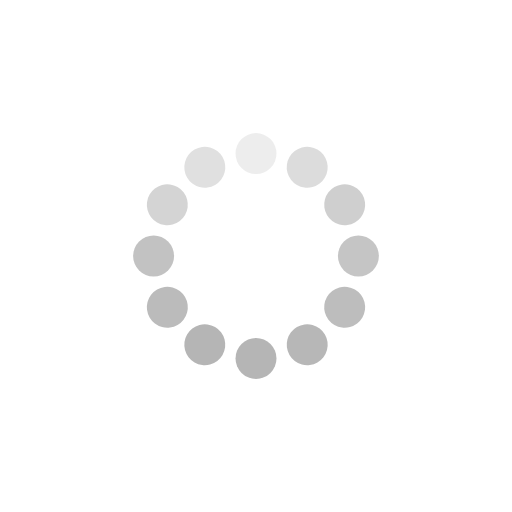
t = 0.00 s
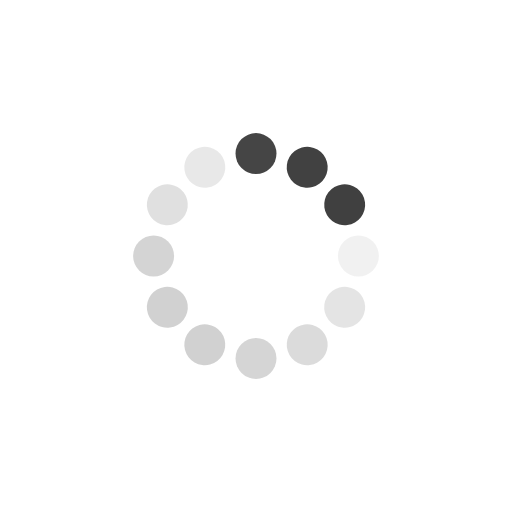
t = 0.25 s
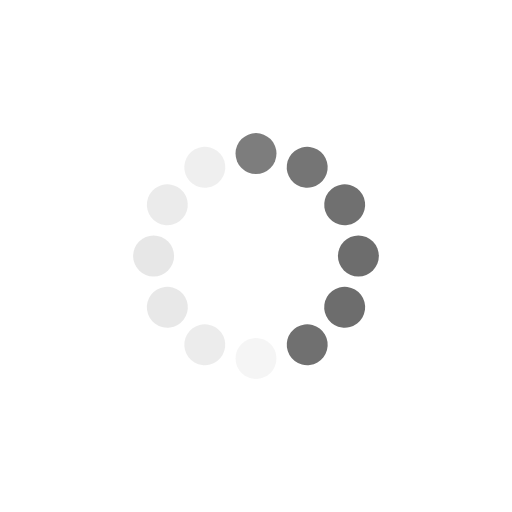
t = 0.50 s
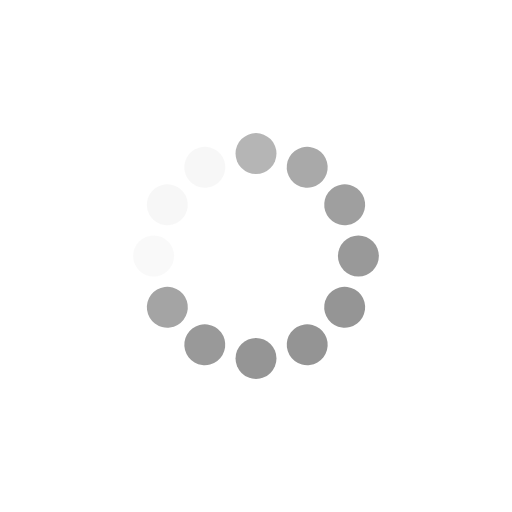
t = 0.75 s

The animated SVG that drew these frames (rendered in a browser with its animation timeline set to each time). Animation: 12 SMIL elements (animate=12); one cycle of 1.00 s, repeats indefinitely.

<svg class="lds-spinner" width="128px"  height="128px"  xmlns="http://www.w3.org/2000/svg" xmlns:xlink="http://www.w3.org/1999/xlink" viewBox="0 0 100 100" preserveAspectRatio="xMidYMid" style="background: none;"><g transform="rotate(0 50 50)">
  <rect x="46" y="26" rx="9.200000000000001" ry="5.2" width="8" height="8" fill="#202020">
    <animate attributeName="opacity" values="1;0" keyTimes="0;1" dur="1s" begin="-0.9166666666666666s" repeatCount="indefinite"></animate>
  </rect>
</g><g transform="rotate(30 50 50)">
  <rect x="46" y="26" rx="9.200000000000001" ry="5.2" width="8" height="8" fill="#303030">
    <animate attributeName="opacity" values="1;0" keyTimes="0;1" dur="1s" begin="-0.8333333333333334s" repeatCount="indefinite"></animate>
  </rect>
</g><g transform="rotate(60 50 50)">
  <rect x="46" y="26" rx="9.200000000000001" ry="5.2" width="8" height="8" fill="#404040">
    <animate attributeName="opacity" values="1;0" keyTimes="0;1" dur="1s" begin="-0.75s" repeatCount="indefinite"></animate>
  </rect>
</g><g transform="rotate(90 50 50)">
  <rect x="46" y="26" rx="9.200000000000001" ry="5.2" width="8" height="8" fill="#505050">
    <animate attributeName="opacity" values="1;0" keyTimes="0;1" dur="1s" begin="-0.6666666666666666s" repeatCount="indefinite"></animate>
  </rect>
</g><g transform="rotate(120 50 50)">
  <rect x="46" y="26" rx="9.200000000000001" ry="5.2" width="8" height="8" fill="#606060">
    <animate attributeName="opacity" values="1;0" keyTimes="0;1" dur="1s" begin="-0.5833333333333334s" repeatCount="indefinite"></animate>
  </rect>
</g><g transform="rotate(150 50 50)">
  <rect x="46" y="26" rx="9.200000000000001" ry="5.2" width="8" height="8" fill="#707070">
    <animate attributeName="opacity" values="1;0" keyTimes="0;1" dur="1s" begin="-0.5s" repeatCount="indefinite"></animate>
  </rect>
</g><g transform="rotate(180 50 50)">
  <rect x="46" y="26" rx="9.200000000000001" ry="5.2" width="8" height="8" fill="#808080">
    <animate attributeName="opacity" values="1;0" keyTimes="0;1" dur="1s" begin="-0.4166666666666667s" repeatCount="indefinite"></animate>
  </rect>
</g><g transform="rotate(210 50 50)">
  <rect x="46" y="26" rx="9.200000000000001" ry="5.2" width="8" height="8" fill="#909090">
    <animate attributeName="opacity" values="1;0" keyTimes="0;1" dur="1s" begin="-0.3333333333333333s" repeatCount="indefinite"></animate>
  </rect>
</g><g transform="rotate(240 50 50)">
  <rect x="46" y="26" rx="9.200000000000001" ry="5.2" width="8" height="8" fill="#a4a4a4">
    <animate attributeName="opacity" values="1;0" keyTimes="0;1" dur="1s" begin="-0.25s" repeatCount="indefinite"></animate>
  </rect>
</g><g transform="rotate(270 50 50)">
  <rect x="46" y="26" rx="9.200000000000001" ry="5.2" width="8" height="8" fill="#b6b6b6">
    <animate attributeName="opacity" values="1;0" keyTimes="0;1" dur="1s" begin="-0.16666666666666666s" repeatCount="indefinite"></animate>
  </rect>
</g><g transform="rotate(300 50 50)">
  <rect x="46" y="26" rx="9.200000000000001" ry="5.2" width="8" height="8" fill="#d0d0d0">
    <animate attributeName="opacity" values="1;0" keyTimes="0;1" dur="1s" begin="-0.08333333333333333s" repeatCount="indefinite"></animate>
  </rect>
</g><g transform="rotate(330 50 50)">
  <rect x="46" y="26" rx="9.200000000000001" ry="5.2" width="8" height="8" fill="#e0e0e0">
    <animate attributeName="opacity" values="1;0" keyTimes="0;1" dur="1s" begin="0s" repeatCount="indefinite"></animate>
  </rect>
</g></svg>